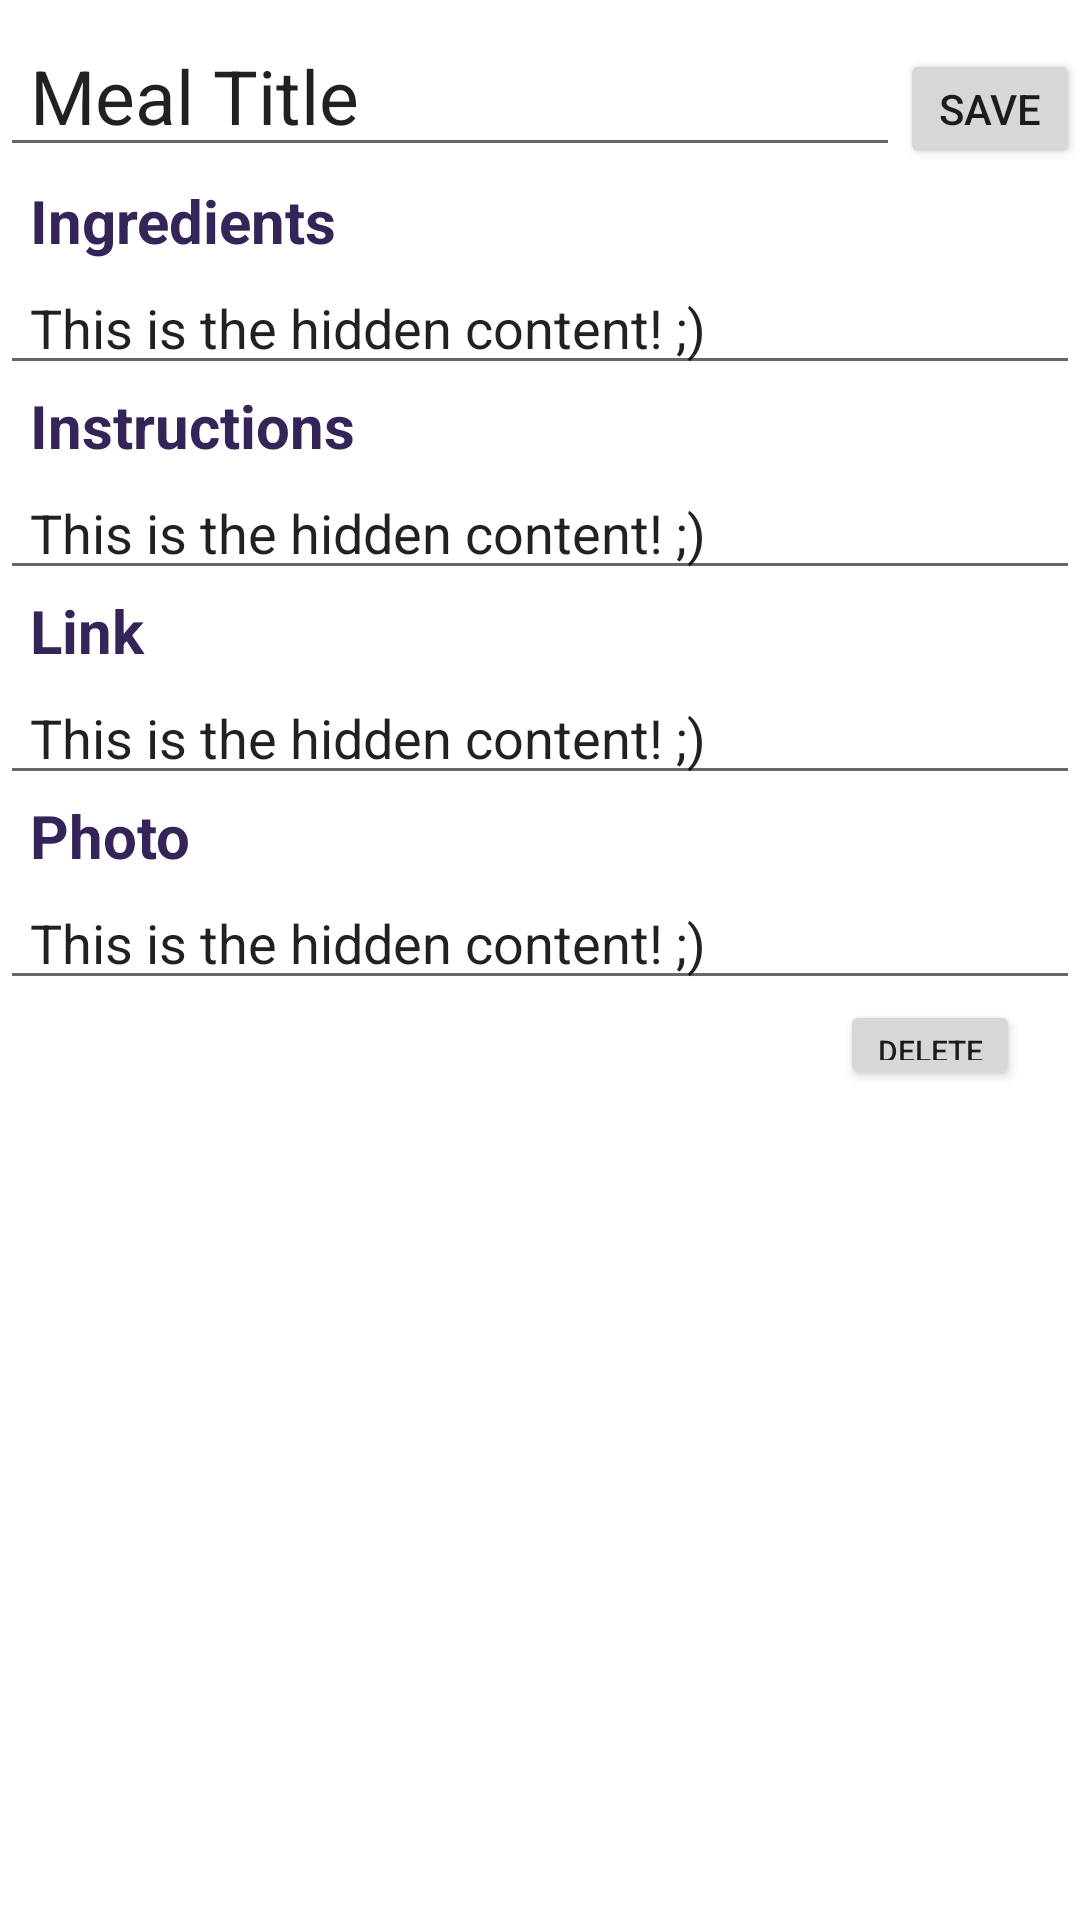

Write the Android layout XML for this screen, with the resource values it uses.
<!-- AndroidManifest.xml: application theme AppTheme -->
<!-- res/layout/fragment_meal_edit.xml -->
<?xml version="1.0" encoding="utf-8"?>
<RelativeLayout xmlns:android="http://schemas.android.com/apk/res/android"
    android:layout_width="match_parent"
    android:layout_height="match_parent"
    android:id="@+id/mealViewLayout">
    <LinearLayout
        android:layout_width="match_parent"
        android:layout_height="wrap_content"
        android:orientation="vertical">
        <LinearLayout
            android:layout_width="match_parent"
            android:layout_height="60dp"
            android:orientation="horizontal">
            <EditText
                android:layout_width="300dp"
                android:layout_height="wrap_content"
                android:text="Meal Title"
                android:id="@+id/mealTitleEdit"
                android:textSize="25dp"
                android:paddingLeft="10dp"
                android:paddingTop="15dp"/>
            <Button
                android:layout_width="60dp"
                android:layout_height="40dp"
                android:text="Save"
                android:id="@+id/saveButton"/>

        </LinearLayout>
        <TextView
            android:layout_width="match_parent"
            android:layout_height="wrap_content"
            android:id="@+id/ingedientTitleEdit"
            android:text="Ingredients"
            android:textSize="20dp"
            android:textStyle="bold"
            android:paddingLeft="10dp"
            android:textColor="@color/colorPrimaryDark"/>
        <EditText
            android:layout_width="match_parent"
            android:layout_height="wrap_content"
            android:text="This is the hidden content! ;)"
            android:paddingLeft="10dp"
            android:id="@+id/ingredientsEdit"/>

        <TextView
            android:layout_width="match_parent"
            android:layout_height="wrap_content"
            android:id="@+id/instructionsTitleEdit"
            android:text="Instructions"
            android:textSize="20dp"
            android:paddingLeft="10dp"
            android:textStyle="bold"
            android:textColor="@color/colorPrimaryDark"/>
        <EditText
            android:layout_width="match_parent"
            android:layout_height="wrap_content"
            android:paddingLeft="10dp"
            android:text="This is the hidden content! ;)"
            android:id="@+id/instructionsEdit"/>

        <TextView
            android:layout_width="match_parent"
            android:layout_height="wrap_content"
            android:id="@+id/linkTitleEdit"
            android:text="Link"
            android:textSize="20dp"
            android:textStyle="bold"
            android:paddingLeft="10dp"
            android:textColor="@color/colorPrimaryDark"/>
        <EditText
            android:layout_width="match_parent"
            android:layout_height="wrap_content"
            android:paddingLeft="10dp"
            android:text="This is the hidden content! ;)"
            android:id="@+id/linkEdit"/>

        <TextView
            android:layout_width="match_parent"
            android:layout_height="wrap_content"
            android:id="@+id/photoTitleEdit"
            android:text="Photo"
            android:textSize="20dp"
            android:textStyle="bold"
            android:paddingLeft="10dp"
            android:textColor="@color/colorPrimaryDark"/>
        <EditText
            android:layout_width="match_parent"
            android:layout_height="wrap_content"
            android:text="This is the hidden content! ;)"
            android:paddingLeft="10dp"
            android:id="@+id/photoEdit"/>
        <Button
            android:layout_width="60dp"
            android:id="@+id/deleteButton"
            android:layout_height="30dp"
            android:textSize="10dp"
            android:layout_gravity="right"
            android:layout_weight="1"
            android:layout_marginRight="20dp"
            android:text="DELETE"/>
    </LinearLayout>
</RelativeLayout>
<!-- resources referenced by this layout -->
<resources>
  <color name="colorPrimaryDark">#342458</color>
  <style name="AppTheme" parent="Theme.AppCompat.Light.DarkActionBar">
          
          <item name="colorPrimary">@color/colorPrimary</item>
          <item name="colorPrimaryDark">@color/colorPrimaryDark</item>
          <item name="colorAccent">@color/colorAccent</item>
          <item name="android:colorForeground">@color/foreground_material_light</item>
          <item name="android:colorBackground">@color/background_material_light</item>
      </style>
  <color name="colorPrimary">#9f9f9f</color>
  <color name="colorAccent">#ffd65b</color>
  <color name="foreground_material_light">#000000</color>
  <color name="background_material_light">#ffffff</color>
</resources>
